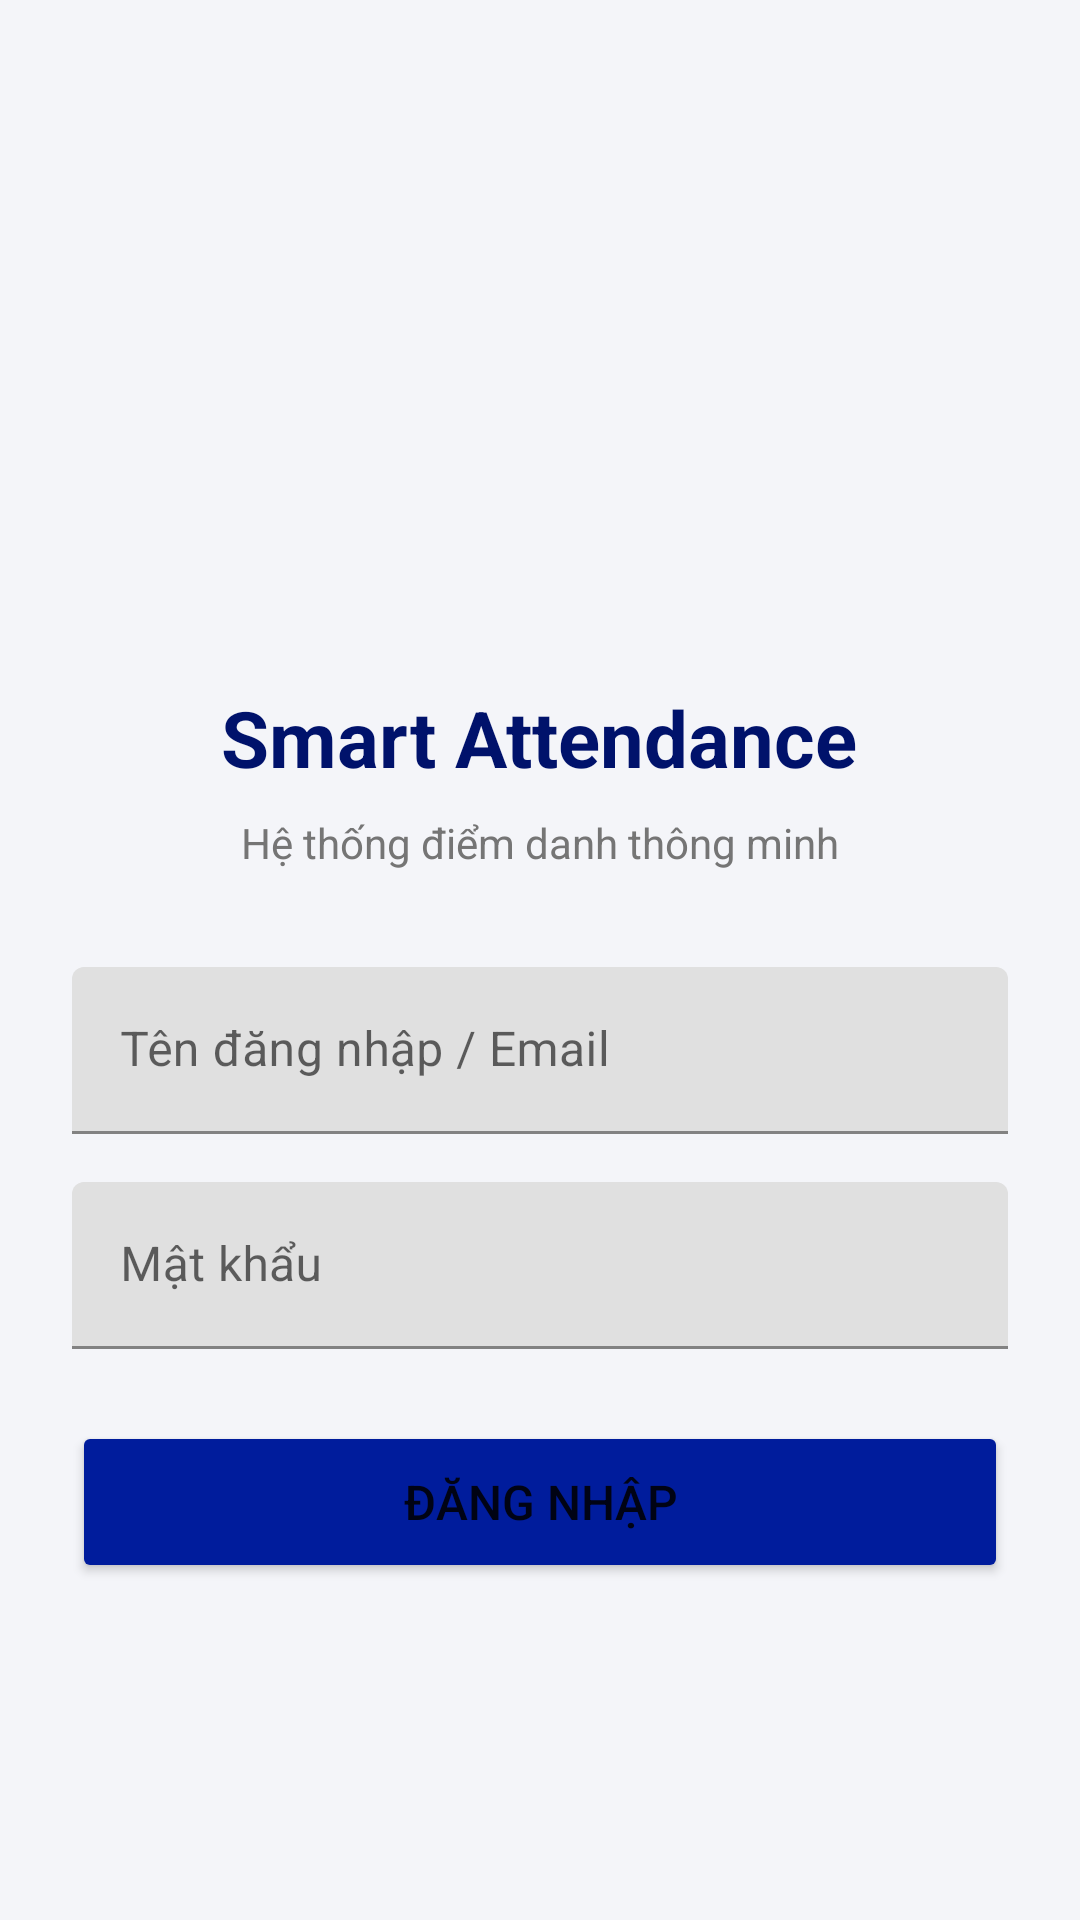

Here is an Android app screen rendered from its layout file. Give the layout XML and the strings, colors and styles it references.
<!-- AndroidManifest.xml: application theme Theme.SmartAttendance -->
<!-- res/layout/activity_login.xml -->
<?xml version="1.0" encoding="utf-8"?>
<LinearLayout xmlns:android="http://schemas.android.com/apk/res/android"
    android:layout_width="match_parent"
    android:layout_height="match_parent"
    android:orientation="vertical"
    android:gravity="center"
    android:padding="24dp"
    android:background="@color/background">

    <ImageView
        android:layout_width="100dp"
        android:layout_height="100dp"
        android:src="@drawable/ic_launcher"
        android:layout_marginBottom="16dp" />

    <TextView
        android:layout_width="wrap_content"
        android:layout_height="wrap_content"
        android:text="Smart Attendance"
        android:textSize="26sp"
        android:textStyle="bold"
        android:textColor="@color/primary_dark"
        android:layout_marginBottom="8dp" />

    <TextView
        android:layout_width="wrap_content"
        android:layout_height="wrap_content"
        android:text="Hệ thống điểm danh thông minh"
        android:textSize="14sp"
        android:textColor="#757575"
        android:layout_marginBottom="32dp" />

    <com.google.android.material.textfield.TextInputLayout
        android:layout_width="match_parent"
        android:layout_height="wrap_content"
        android:hint="@string/username"
        android:layout_marginBottom="16dp">

        <com.google.android.material.textfield.TextInputEditText
            android:id="@+id/etUsername"
            android:layout_width="match_parent"
            android:layout_height="wrap_content"
            android:inputType="text" />
    </com.google.android.material.textfield.TextInputLayout>

    <com.google.android.material.textfield.TextInputLayout
        android:layout_width="match_parent"
        android:layout_height="wrap_content"
        android:hint="@string/password"
        android:layout_marginBottom="24dp">

        <com.google.android.material.textfield.TextInputEditText
            android:id="@+id/etPassword"
            android:layout_width="match_parent"
            android:layout_height="wrap_content"
            android:inputType="textPassword" />
    </com.google.android.material.textfield.TextInputLayout>

    <Button
        android:id="@+id/btnLogin"
        android:layout_width="match_parent"
        android:layout_height="54dp"
        android:text="@string/login"
        android:textSize="16sp"
        android:backgroundTint="@color/primary" />

    <ProgressBar
        android:id="@+id/progressBar"
        android:layout_width="wrap_content"
        android:layout_height="wrap_content"
        android:visibility="gone"
        android:layout_marginTop="16dp" />

</LinearLayout>
<!-- resources referenced by this layout -->
<resources>
  <color name="background">#F4F5F9</color>
  <color name="primary">#001C9C</color>
  <color name="primary_dark">#00126B</color>
  <string name="login">Đăng nhập</string>
  <string name="password">Mật khẩu</string>
  <string name="username">Tên đăng nhập / Email</string>
  <style name="Theme.SmartAttendance" parent="Theme.MaterialComponents.DayNight.NoActionBar">
          
          <item name="colorPrimary">@color/primary</item>
          <item name="colorPrimaryVariant">@color/primary_dark</item>
          <item name="colorOnPrimary">@color/white</item>
          
          <item name="colorSecondary">@color/accent</item>
          <item name="colorSecondaryVariant">@color/teal_700</item>
          <item name="colorOnSecondary">@color/black</item>
          
          <item name="android:statusBarColor">?attr/colorPrimaryVariant</item>
      </style>
  <color name="white">#FFFFFFFF</color>
  <color name="accent">#0288D1</color>
  <color name="teal_700">#FF018786</color>
  <color name="black">#FF000000</color>
</resources>
